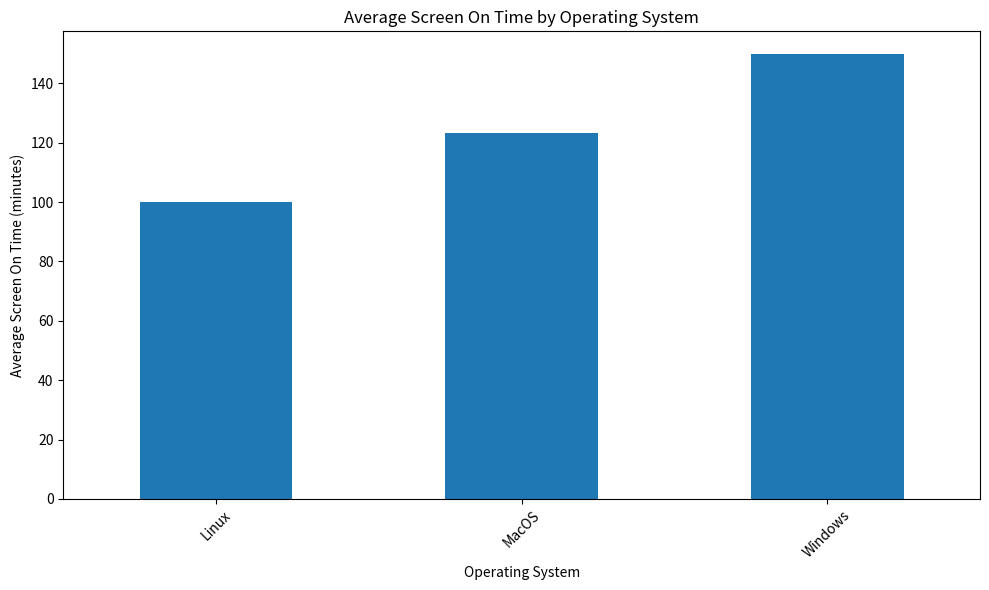

Here is the Python script that generated this plot: (Note: this script raises an exception after producing the figure.)
import matplotlib.pyplot as plt
import pandas as pd
import numpy as np

# Sample data
data = {
    'Operating System': ['Windows', 'Windows', 'Windows', 'MacOS', 'MacOS', 'MacOS', 'Linux', 'Linux', 'Linux'],
    'Screen On Time (minutes)': [120, 150, 180, 100, 120, 150, 80, 100, 120]
}

# Create a DataFrame
df = pd.DataFrame(data)

# Calculate average screen on time for each operating system
average_screen_on_time = df.groupby('Operating System')['Screen On Time (minutes)'].mean()

# Create a bar chart
plt.figure(figsize=(10, 6))
average_screen_on_time.plot(kind='bar')
plt.title('Average Screen On Time by Operating System')
plt.xlabel('Operating System')
plt.ylabel('Average Screen On Time (minutes)')
plt.xticks(rotation=45)
plt.tight_layout()
plt.show()
plt.savefig('png_files/plot_8b4a86f3.png')